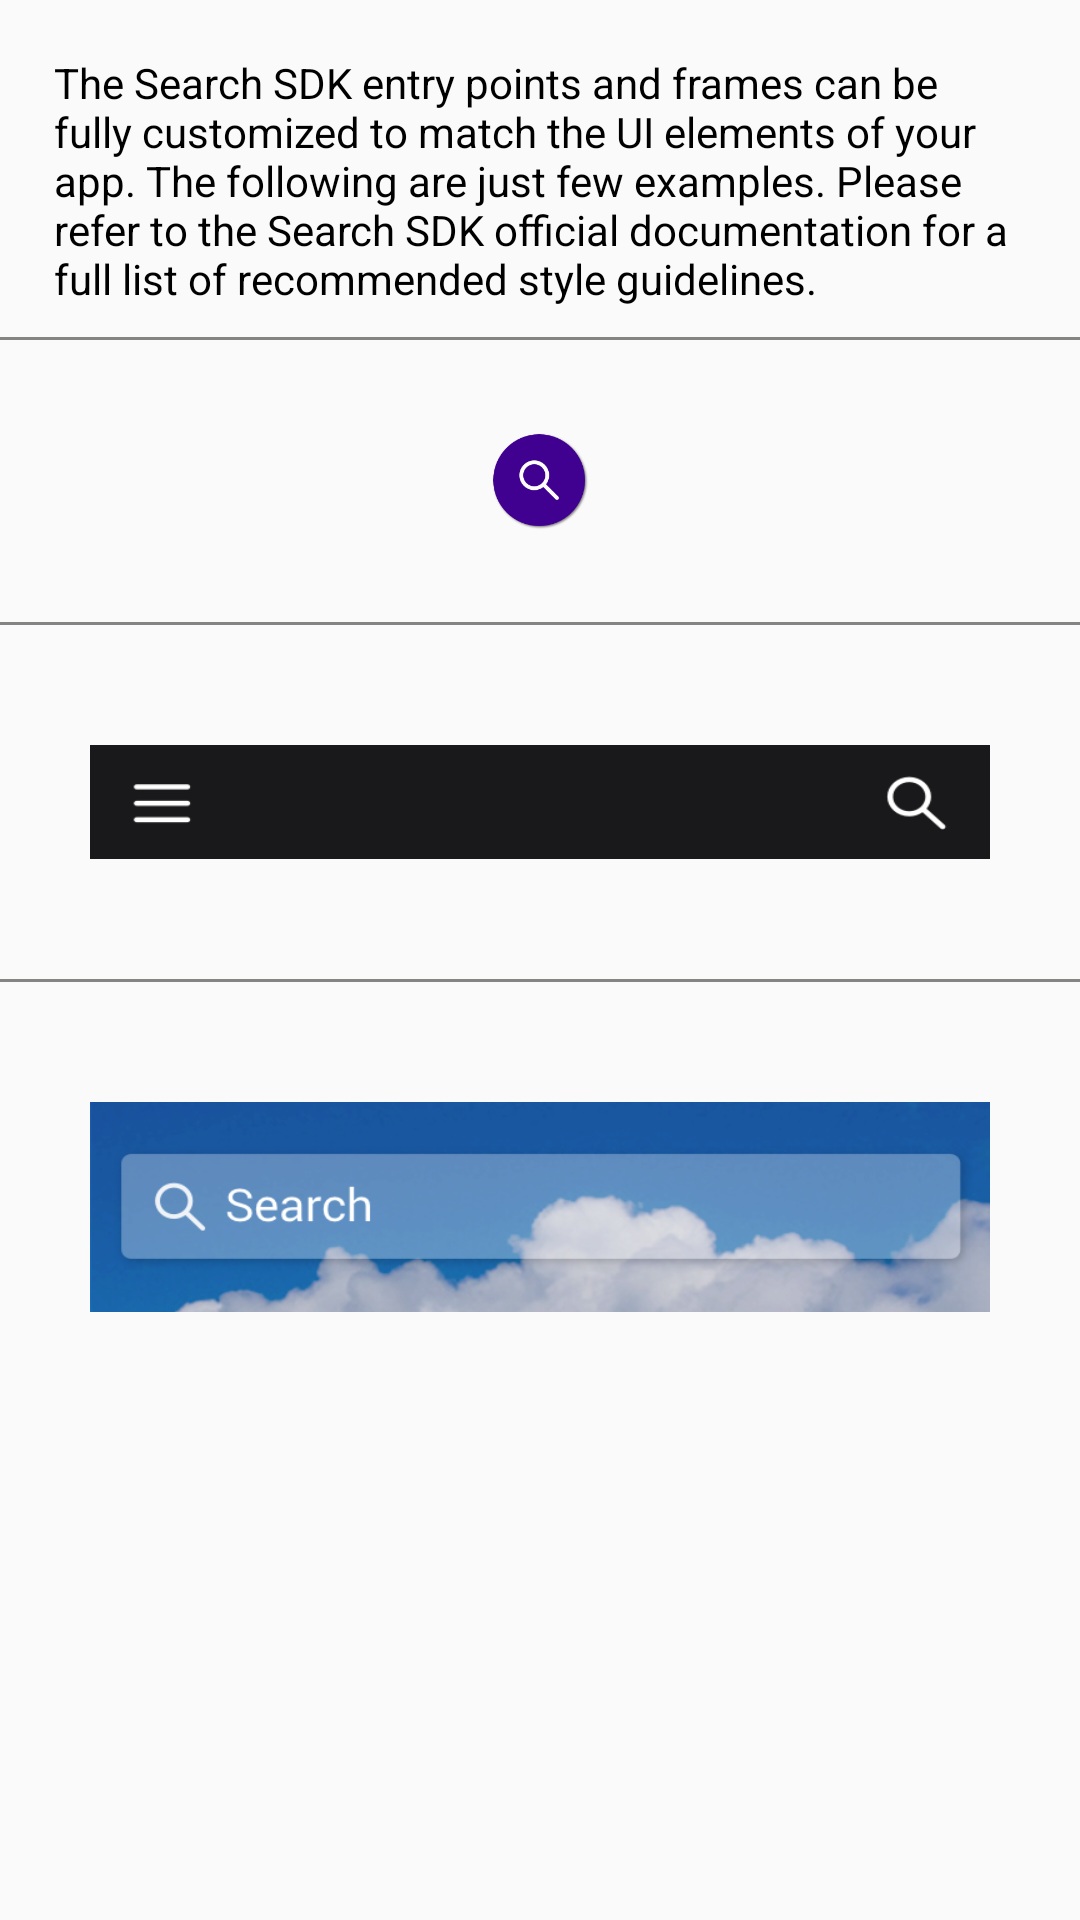

This screen was rendered from an Android layout file. Write that file and the resources it references.
<!-- AndroidManifest.xml: application theme CustomAppTheme -->
<!-- res/layout/fragment_search_theme_selection.xml -->
<?xml version="1.0" encoding="utf-8"?>
<ScrollView xmlns:android="http://schemas.android.com/apk/res/android"
    xmlns:custom="http://schemas.android.com/apk/res-auto"
    android:layout_width="match_parent"
    android:layout_height="match_parent">

    <LinearLayout
        android:orientation="vertical"
        android:layout_width="match_parent"
        android:layout_height="wrap_content">

        <TextView
            android:id="@+id/searh_bar_demo_message"
            android:text="@string/demo_search_themes_message"
            style="@style/Widget.SearchDemo.MessageTextView"
            android:textAppearance="@style/TextAppearance.SearchDemo.MessageTextAppearance" />

        <View style="@style/Widget.SearchDemo.Separator" />


        <ImageView
            android:id="@+id/demo_search_bar_white_theme"
            android:src="@drawable/search_white_theme"
            android:layout_margin="@dimen/search_bar_margin"
            android:layout_width="match_parent"
            android:layout_height="@dimen/search_bar_height" />


        <View style="@style/Widget.SearchDemo.Separator" />

        <ImageView
            android:id="@+id/demo_search_bar_dark_theme"
            android:src="@drawable/search_dark_theme"
            android:layout_margin="30dp"
            android:layout_gravity="center"
            android:scaleType="fitXY"
            android:layout_width="match_parent"
            android:layout_height="@dimen/search_bar_height" />



        <View style="@style/Widget.SearchDemo.Separator" />


        <ImageView
            android:id="@+id/demo_search_bar_transparent_theme"
            android:src="@drawable/search_transparent_theme"
            android:layout_gravity="center"
            android:layout_margin="30dp"
            android:scaleType="fitXY"
            android:layout_width="match_parent"
            android:layout_height="70dp" />


    </LinearLayout>
</ScrollView>
<!-- resources referenced by this layout -->
<resources>
  <dimen name="search_bar_height">38dp</dimen>
  <dimen name="search_bar_margin">18dp</dimen>
  <!-- drawable search_dark_theme: png bitmap (drawable, 2823 bytes) -->
  <!-- drawable search_transparent_theme: png bitmap (drawable, 128947 bytes) -->
  <!-- drawable search_white_theme: png bitmap (drawable, 9963 bytes) -->
  <string name="demo_search_themes_message">The Search SDK entry points and frames can be fully customized to match the UI elements of your app. The following are just few examples.
          Please refer to the Search SDK official documentation for a full list of recommended style guidelines.</string>
  <style name="TextAppearance.SearchDemo.MessageTextAppearance">
          <item name="android:textColor">@color/demo_search_bar_message_text_color</item>
          <item name="android:textSize">@dimen/search_bar_demo_message_text_size</item>
      </style>
  <style name="Widget.SearchDemo.MessageTextView">
          <item name="android:layout_width">match_parent</item>
          <item name="android:layout_height">wrap_content</item>
          <item name="android:layout_marginLeft">@dimen/search_demo_fragment_margin</item>
          <item name="android:layout_marginRight">@dimen/search_demo_fragment_margin</item>
          <item name="android:layout_marginTop">@dimen/search_demo_fragment_margin</item>
       </style>
  <style name="Widget.SearchDemo.Separator">
          <item name="android:layout_width">match_parent</item>
          <item name="android:layout_height">1dp</item>
          <item name="android:background">@color/search_separator_color</item>
          <item name="android:layout_marginBottom">@dimen/separator_margin</item>
          <item name="android:layout_marginTop">@dimen/separator_margin</item>
      </style>
  <style name="CustomAppTheme" parent="Theme.AppCompat.Light.DarkActionBar">
          <item name="android:windowIsTranslucent">false</item>
          <item name="android:windowContentOverlay">@null</item>
      </style>
  <color name="demo_search_bar_message_text_color">@android:color/black</color>
  <dimen name="search_bar_demo_message_text_size">14sp</dimen>
  <dimen name="search_demo_fragment_margin">18dp</dimen>
  <color name="search_separator_color">#848483</color>
  <dimen name="separator_margin">10dp</dimen>
</resources>
